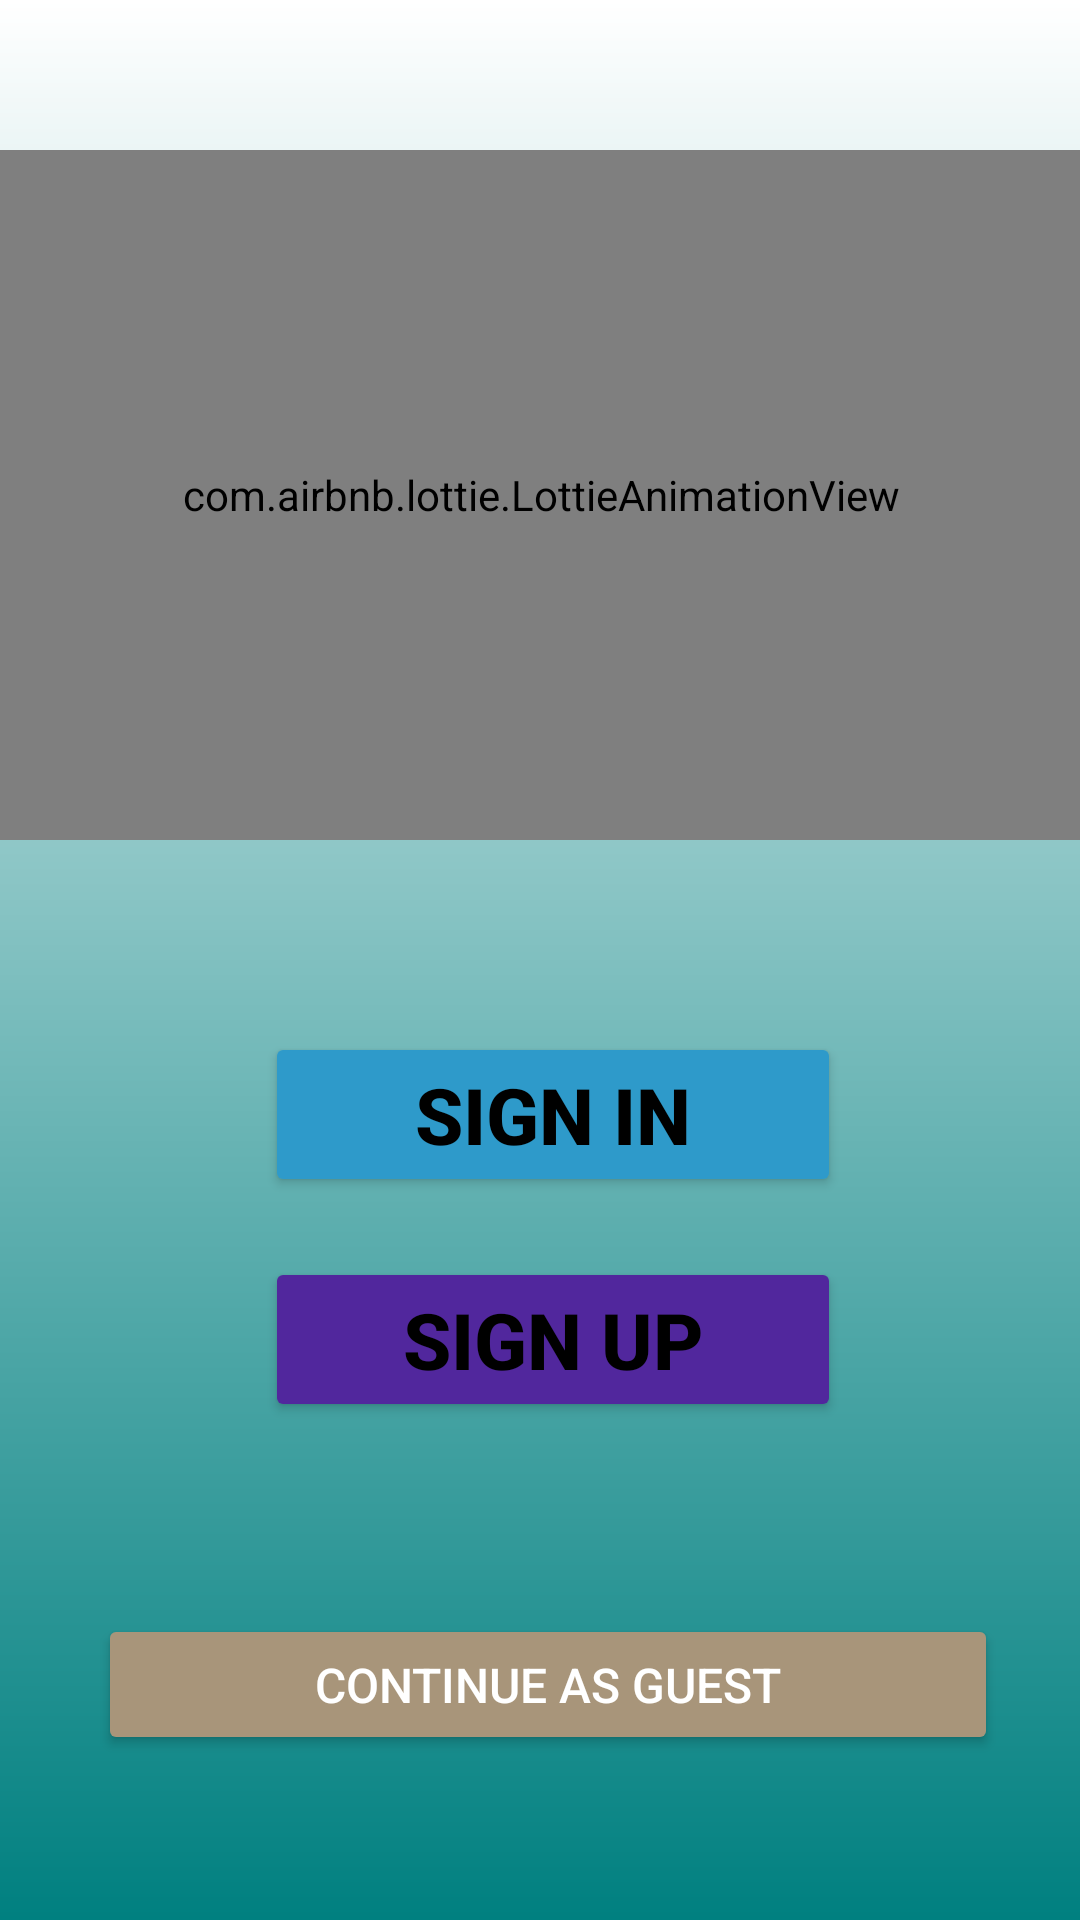

Produce the Android XML layout that renders to this screen, including the resource entries it uses.
<!-- AndroidManifest.xml: application theme Theme.FirstApplication -->
<!-- res/layout/activity_main.xml -->
<?xml version="1.0" encoding="utf-8"?>
<androidx.constraintlayout.widget.ConstraintLayout xmlns:android="http://schemas.android.com/apk/res/android"
    xmlns:app="http://schemas.android.com/apk/res-auto"
    xmlns:tools="http://schemas.android.com/tools"
    android:id="@+id/main"
    android:layout_width="match_parent"
    android:layout_height="match_parent"
    tools:context=".MainActivity"
    android:background="@drawable/front_background">

    
    <com.airbnb.lottie.LottieAnimationView
        android:id="@+id/lottieAnimation"
        android:layout_width="657dp"
        android:layout_height="230dp"
        android:layout_marginTop="50dp"
        app:layout_constraintEnd_toEndOf="parent"
        app:layout_constraintStart_toStartOf="parent"
        app:layout_constraintTop_toTopOf="parent"
        app:lottie_autoPlay="true"
        app:lottie_fileName="hello.json"
        app:lottie_loop="true" />


    
    <Button
        android:id="@+id/sign_in"
        android:layout_width="192dp"
        android:layout_height="wrap_content"
        android:layout_marginTop="64dp"
        android:backgroundTint="#2E9ACA"
        android:text="SIGN IN"
        android:textColor="@android:color/black"
        android:textSize="26sp"
        android:textStyle="bold"
        app:layout_constraintEnd_toEndOf="parent"
        app:layout_constraintHorizontal_bias="0.525"
        app:layout_constraintStart_toStartOf="parent"
        app:layout_constraintTop_toBottomOf="@+id/lottieAnimation" />

    <Button
        android:id="@+id/sign_up"
        android:layout_width="192dp"
        android:layout_height="wrap_content"
        android:layout_marginTop="20dp"
        android:backgroundTint="#51279D"
        android:text="SIGN UP"
        android:textColor="@android:color/black"
        android:textSize="26sp"
        android:textStyle="bold"
        app:layout_constraintEnd_toEndOf="parent"
        app:layout_constraintHorizontal_bias="0.525"
        app:layout_constraintStart_toStartOf="parent"
        app:layout_constraintTop_toBottomOf="@id/sign_in" />

    <Button
        android:id="@+id/continue_guest"
        android:layout_width="300dp"
        android:layout_height="47dp"
        android:layout_marginTop="64dp"
        android:backgroundTint="#A8957A"
        android:elevation="4dp"
        android:paddingLeft="24dp"
        android:paddingRight="24dp"
        android:text="Continue as Guest"
        android:textColor="@android:color/white"
        android:textSize="16sp"
        app:layout_constraintEnd_toEndOf="parent"
        app:layout_constraintHorizontal_bias="0.547"
        app:layout_constraintStart_toStartOf="parent"
        app:layout_constraintTop_toBottomOf="@id/sign_up" />

</androidx.constraintlayout.widget.ConstraintLayout>
<!-- resources referenced by this layout -->
<resources>
  <!-- drawable front_background (drawable) -->
  <?xml version="1.0" encoding="utf-8"?>
  <shape xmlns:android="http://schemas.android.com/apk/res/android">
      <gradient android:type="linear" android:angle="90"
          android:startColor="#008080"
          android:endColor="#FFFFFF"/>
  </shape>
  <style name="Theme.FirstApplication" parent="Base.Theme.FirstApplication" />
  <style name="Base.Theme.FirstApplication" parent="Theme.Material3.DayNight.NoActionBar">
          
          
      </style>
</resources>
